Photos from the image-classification dataset "perovskite_tandem" in the GitHub repository jyotibrahmanandy/solar-cell-quality-control. Its 5 classes are: defect halide segregation, defect layer delamination, defect phase degradation, defect pinhole, functional.

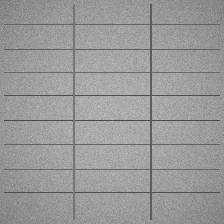
Label: functional

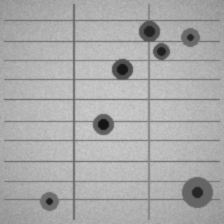
Label: defect pinhole

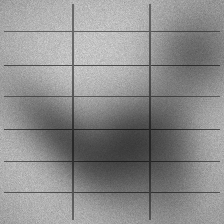
Label: defect halide segregation

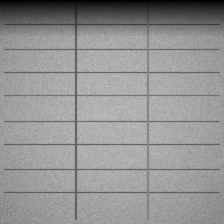
Label: defect phase degradation

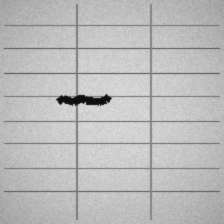
Label: defect layer delamination

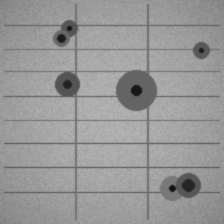
Label: defect pinhole
